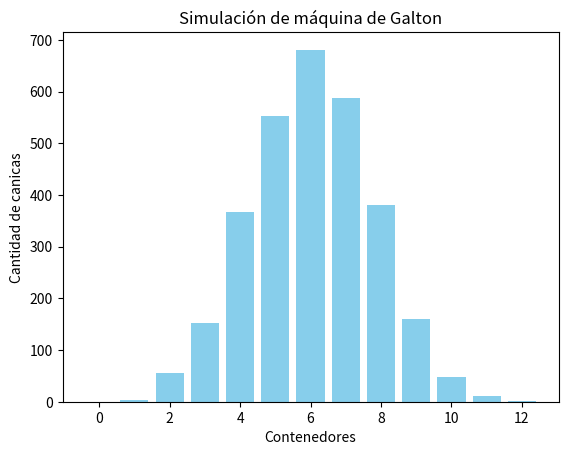

The matplotlib source for this figure:
import numpy as np  # Importar la biblioteca numpy para generar números aleatorios
import matplotlib.pyplot as plt  # Importar la biblioteca matplotlib para graficar

# Definir una función para simular una máquina de Galton
def simular_galton(num_canicas, num_niveles):
    # Crear una lista para almacenar la cantidad de canicas en cada contenedor
    contadores = [0] * (num_niveles + 1)
    
    # Iterar sobre cada canica
    for _ in range(num_canicas):
        pos = 0  # Iniciar en el nivel más bajo
        # Iterar sobre cada nivel de la máquina de Galton
        for _ in range(num_niveles):
            # Decidir si la canica cae hacia la izquierda o la derecha
            if np.random.randint(0, 2) == 1:
                pos += 1  # Mover la canica hacia la derecha
        contadores[pos] += 1  # Incrementar el contador del contenedor donde termina la canica
    return contadores  # Devolver la lista de contadores de canicas en cada contenedor

# Definir una función para graficar un histograma de los resultados
def graficar_histograma(resultados):
    # Crear un histograma de barras con los resultados
    plt.bar(range(len(resultados)), resultados, color='skyblue')
    plt.xlabel('Contenedores')  # Etiqueta del eje x
    plt.ylabel('Cantidad de canicas')  # Etiqueta del eje y
    plt.title('Simulación de máquina de Galton')  # Título del gráfico
    plt.show()  # Mostrar el gráfico

# Parámetros de la simulación
num_canicas = 3000  # Número total de canicas
num_niveles = 12  # Número de niveles de la máquina de Galton

# Simular la máquina de Galton
resultados = simular_galton(num_canicas, num_niveles)

# Graficar el histograma de los resultados
graficar_histograma(resultados)
